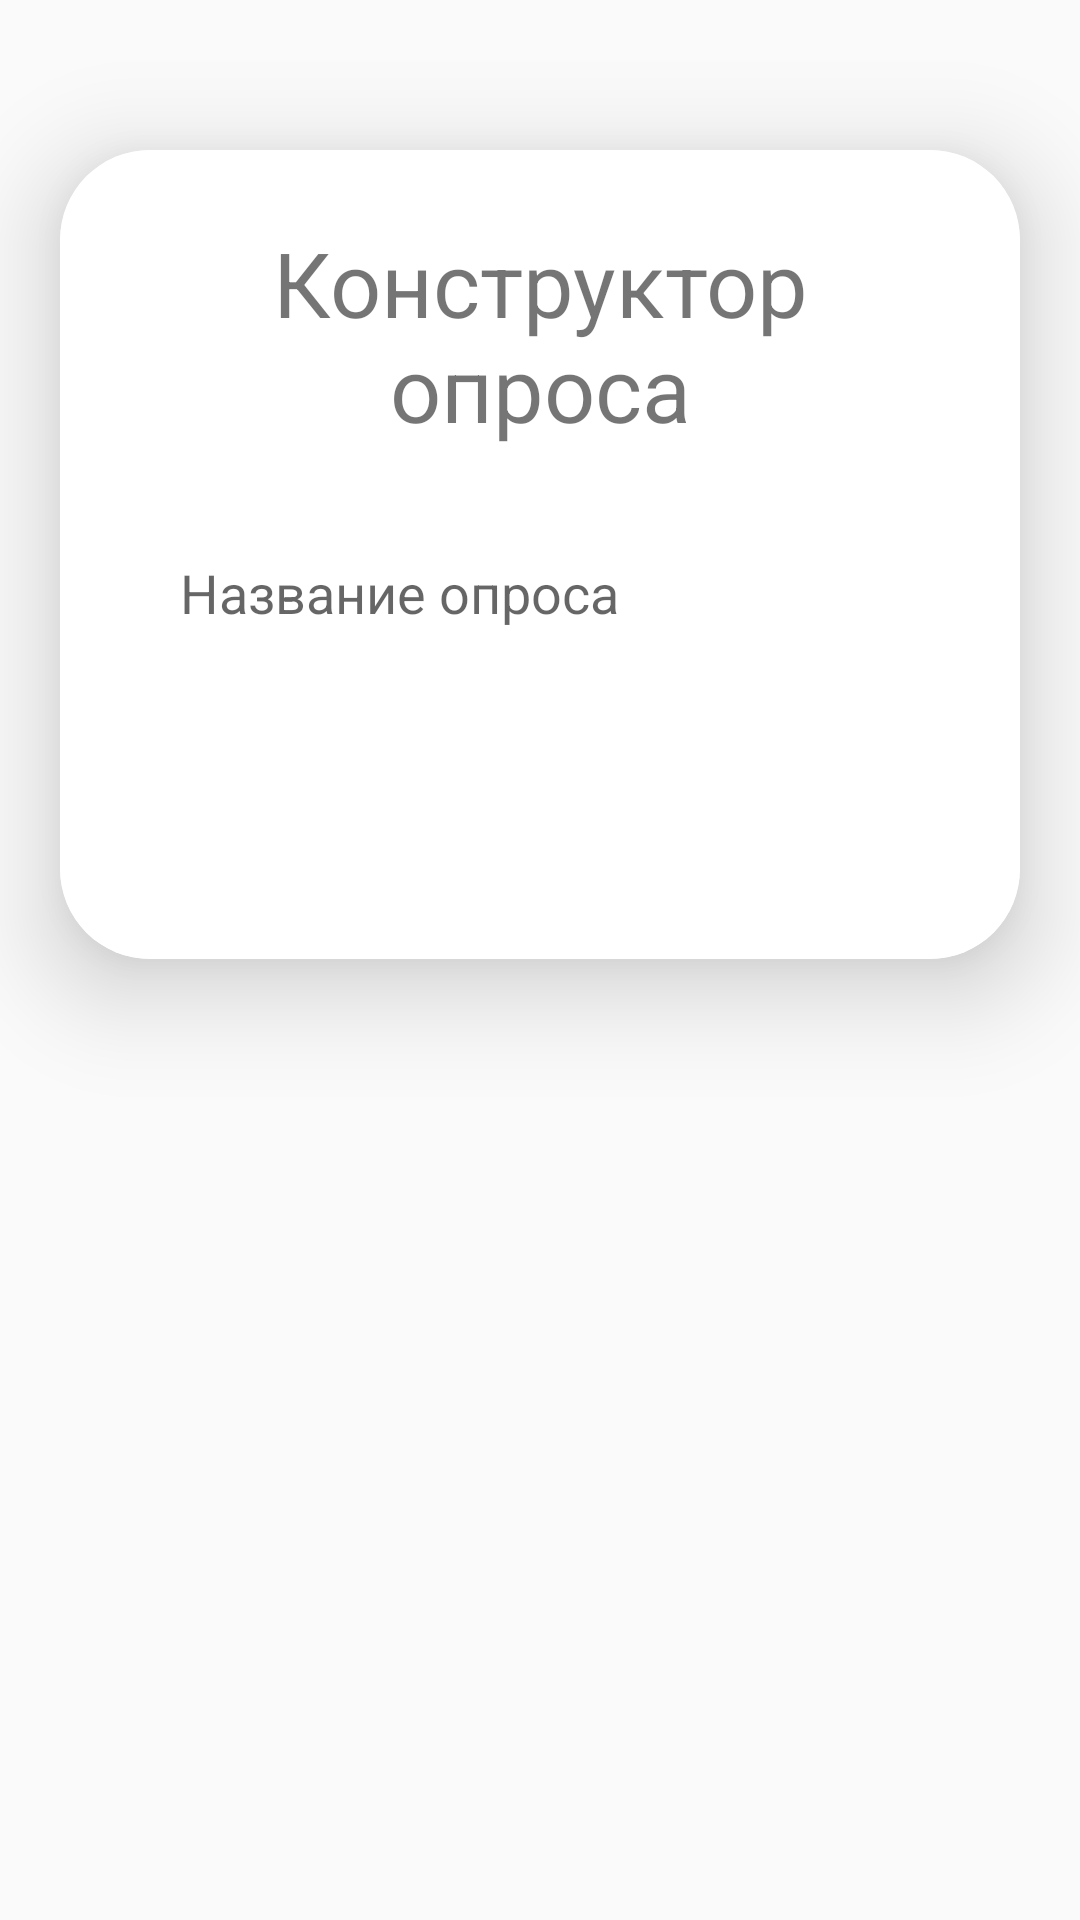

Produce the Android XML layout that renders to this screen, including the resource entries it uses.
<!-- AndroidManifest.xml: application theme Theme.Questionnaire -->
<!-- res/layout/activity_upload.xml -->
<?xml version="1.0" encoding="utf-8"?>
<ScrollView
    xmlns:android="http://schemas.android.com/apk/res/android"
    xmlns:app="http://schemas.android.com/apk/res-auto"
    xmlns:tools="http://schemas.android.com/tools"
    android:layout_width="match_parent"
    android:layout_height="match_parent"
    android:orientation="vertical"
    android:background="@color/lavender"
    tools:context=".UploadActivity">
    <androidx.cardview.widget.CardView
        android:layout_width="match_parent"
        android:layout_height="wrap_content"
        android:layout_marginTop="50dp"
        android:layout_marginEnd="20dp"
        android:layout_marginStart="20dp"
        app:cardCornerRadius="30dp"
        app:cardElevation="20dp">
        <LinearLayout
            android:layout_width="match_parent"
            android:layout_height="wrap_content"
            android:orientation="vertical"
            android:layout_gravity="center_horizontal"
            android:padding="24dp"
            android:background="@color/white">
            <TextView
                android:layout_width="match_parent"
                android:layout_height="wrap_content"
                android:text="Конструктор опроса"
                android:textSize="30sp"
                android:textAlignment="center"
                android:textColor="@color/lavender"/>
            <EditText
                android:layout_width="match_parent"
                android:layout_height="wrap_content"
                android:id="@+id/uploadTopic"
                android:background="@drawable/lavender_border"
                android:layout_marginTop="20dp"
                android:padding="16dp"
                android:hint="Название опроса"
                android:textColor="@color/black"
                app:autoSizeTextType="uniform"/>

            <Button
                android:layout_width="match_parent"
                android:layout_height="50dp"
                android:text="Сохранить и продолжить"
                android:id="@+id/enterButton"
                android:textSize="17sp"
                android:layout_marginTop="20dp"
                android:textColor="@color/white"
                android:background="@drawable/lavender_border"
                android:backgroundTint="@color/lavender"/>
        </LinearLayout>
    </androidx.cardview.widget.CardView>
</ScrollView>
<!-- resources referenced by this layout -->
<resources>
  <style name="Theme.Questionnaire" parent="Theme.AppCompat.Light.DarkActionBar">
  
          <item name="colorPrimary">@color/lavender</item>
          <item name="colorPrimaryVariant">@color/lavender</item>
          <item name="colorOnPrimary">@color/white</item>
  
          <item name="colorSecondary">@color/teal_200</item>
          <item name="colorSecondaryVariant">@color/teal_700</item>
          <item name="colorOnSecondary">@color/black</item>
          <item name="android:actionMenuTextColor">@color/black</item>
  
          <item name="android:statusBarColor">?attr/colorPrimaryVariant</item>
  
  
  
      </style>
  <!-- not gathered from this repository: default colours our renderer supplied (Android Studio template values) -->
  <color name="teal_200">#FF03DAC5</color>
  <color name="teal_700">#FF018786</color>
  <color name="black">#FF000000</color>
  <color name="white">#FFFFFFFF</color>
</resources>
